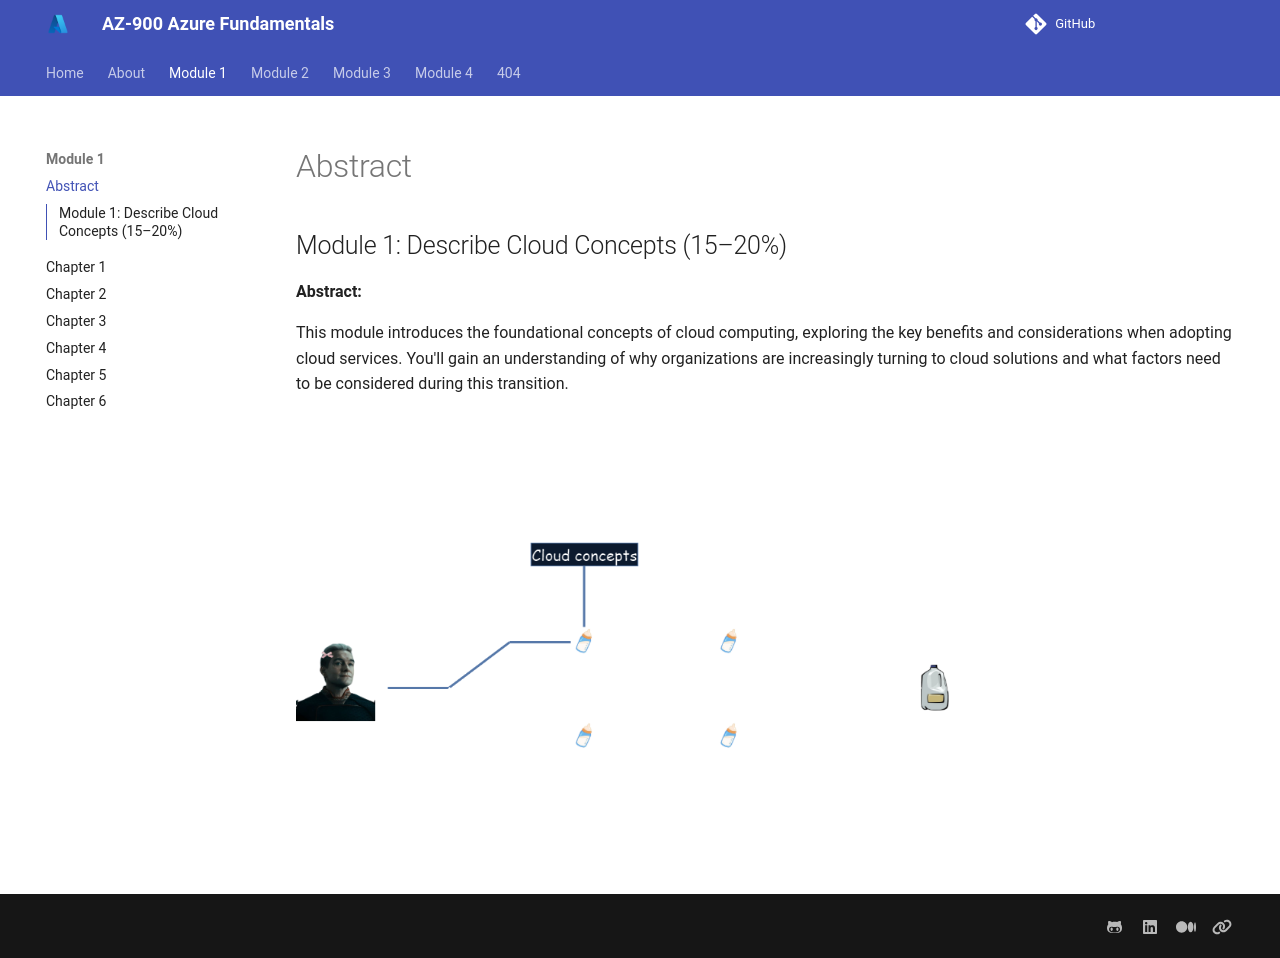

repository: Vimal007Vimal/AZ_900 · page: Module 1/Abstract/index.html · generator: mkdocs

# Abstract

## Module 1: Describe Cloud Concepts (15–20%)

**Abstract:**

This module introduces the foundational concepts of cloud computing, exploring the key benefits and considerations when adopting cloud services. You'll gain an understanding of why organizations are increasingly turning to cloud solutions and what factors need to be considered during this transition.

![moduleone](../img/Mone.png)
